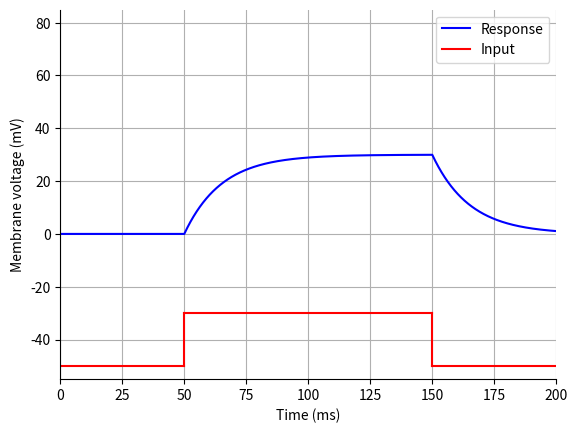

Reproduce this figure in Python.
# -*- coding: utf-8 -*-
"""
Created on Tue Jul 27 13:43:11 2022

@author: paulwerginz
"""

# ------------------------------------------------
# RC-circuit (passive) single-compartment (local) model
# The computation is done by a fixed step size forward or backward Euler method
# One stimulation mode: Current injection into the compartment ('iClamp')
# ------------------------------------------------
#
#       _||_
#       \  /
#   ---- \/ ----
#   |          |
#   ------------
#
#
# Import necessary packages
import numpy as np
import matplotlib.pyplot as plt


### Main function to solve model
def RC():
    ### ------------- Step 1: PARAMETERS -------------
    # Solver
    solver = 'BE' # Type of solver, 'FE'==Forward Euler or 'BE'==Backward Euler
    
    # Stimulus parameters
    I = 1 # Stimulus amplitude, in nA
    
    # Temporal parameters
    tStop = 200 # Total duration of simulation, in ms
    tDel = 50 # Delay until stimulus starts, in ms
    tDur = 100 # Duration of stimulus ON, in ms
    tDt = 0.025 # Time step, in ms
    
    # Membrane parameters
    R = 30 # Resistance, in MOhm
    C = 0.5 # Capacitance, in nF


    ### ------------- Step 2: COMPUTE ADDITIONAL PARAMETERS -------------
    # Compute time step
    timeSteps = int(tStop/tDt)+1
    timeStep = np.linspace(0,tStop,timeSteps)

    # Allocate memory for v
    vVec = np.zeros(timeSteps)
    
    
    ### --------- Step 3: SOLVE ODE & POSTPROCESSING ---------  
    for t in range(0,timeSteps-1):
        # Stimulus current
        IStim = 0
        if t>=int(tDel/tDt) and t<int((tDel+tDur)/tDt):
            IStim = I # in nA
        
        # Compute change of v
        if solver=='FE':
            vVec[t+1] = vVec[t]+((-vVec[t]/R+IStim)/C)*tDt # in (nA/nF)*ms==mV
        elif solver=='BE':
            vVec[t+1] = (vVec[t]+IStim*(tDt/C))/(1+tDt/(R*C)) # in ((nA*ms)/nF)/(ms/(MOhm*nF))==mV
        
    
    ### --------- Step 4: VISUALIZE RESULTS ---------
    # Membrane voltage over time
    fig = plt.figure()
    ax = fig.add_subplot(111)
    ax.grid()
    ax.spines["right"].set_visible(False)
    ax.spines["top"].set_visible(False)
    ax.plot(timeStep,vVec,'b',label='Response')
    plt.xlim(0,tStop)
    plt.ylim(min(vVec)-55,max(vVec)+55)
    ax.plot([0,tDel],[min(vVec)-50,min(vVec)-50],'r',label='Input')
    ax.plot([tDel,tDel],[min(vVec)-50,min(vVec)-30],'r')
    ax.plot([tDel,tDel+tDur],[min(vVec)-30,min(vVec)-30],'r')
    ax.plot([tDel+tDur,tDel+tDur],[min(vVec)-30,min(vVec)-50],'r')
    ax.plot([tDel+tDur,tStop],[min(vVec)-50,min(vVec)-50],'r')
    ax.legend()
    plt.xlabel('Time (ms)')
    plt.ylabel('Membrane voltage (mV)')
    plt.show()

#
if __name__ == '__main__':
    RC()